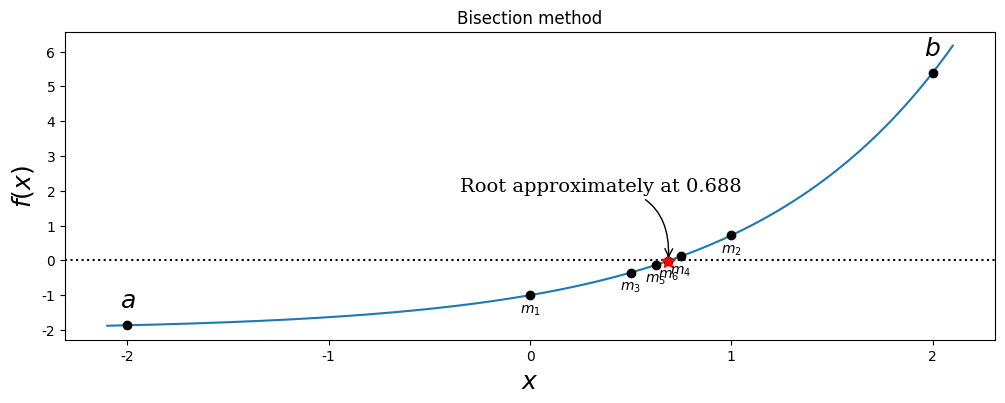

This chart was generated by the following Python code:
#coding:utf-8
'''
Bisection法求解方程的根
'''

from matplotlib import pyplot as plt
from pylab import mpl
mpl.rcParams['font.sans-serif'] = ['FangSong'] # 指定默认字体
mpl.rcParams['axes.unicode_minus'] = False # 解决保存图像是负号'-'显示为方块的问题
import numpy as np

f = lambda x : np.exp(x) - 2
tol = 0.1
a,b = -2,2

x = np.linspace(-2.1,2.1,1000)

fig,ax = plt.subplots(1,1,figsize = (12,4))
ax.plot(x,f(x),lw = 1.5)
ax.axhline(0,ls=':',color='k')
ax.set_xticks([-2,-1,0,1,2])
ax.set_xlabel(r'$x$',fontsize=18)
ax.set_ylabel(r'$f(x)$',fontsize=18)

fa,fb = f(a),f(b)
ax.plot(a,fa,'ko')
ax.plot(b,fb,'ko')
ax.text(a,fa+0.5,r'$a$',ha='center',fontsize=18)
ax.text(b,fb+0.5,r'$b$',ha='center',fontsize=18)

n = 1
while b - a > tol:
    m = a + (b - a) / 2
    fm = f(m)

    ax.plot(m,fm,'ko')
    ax.text(m,fm - 0.5,r'$m_%d$' %n,ha = 'center')
    n += 1

    if np.sign(fa) == np.sign(fm):
        a,fa = m,fm
    else:
        b,fb = m,fm

ax.plot(m,fm,'r*',markersize=10)
ax.annotate("Root approximately at %.3f" % m,
            fontsize=14,family='serif',
            xy = (a,fm),xycoords='data',
            xytext=(-150,+50),textcoords='offset points',
            arrowprops=dict(arrowstyle='->',connectionstyle='arc3,rad=-0.5'))

ax.set_title('Bisection method')

plt.show()